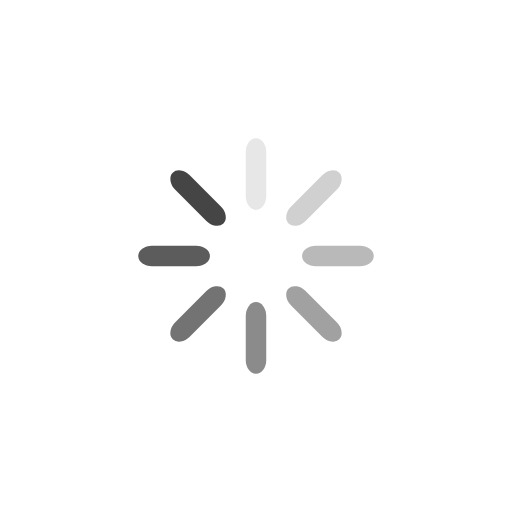
t = 0.00 s
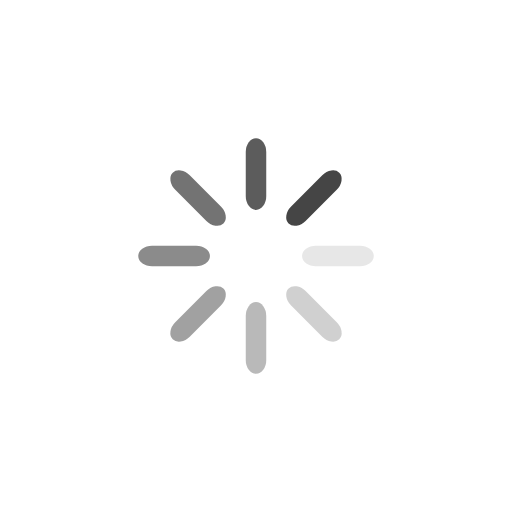
t = 0.25 s
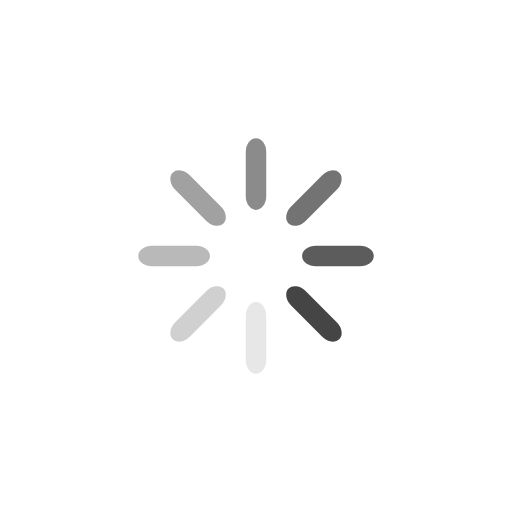
t = 0.50 s
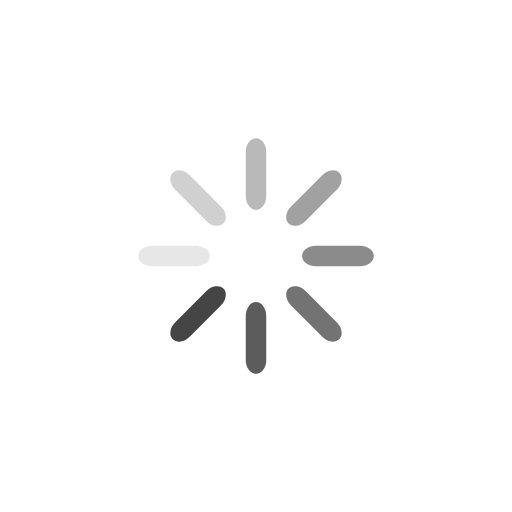
t = 0.75 s

The animated SVG that drew these frames (rendered in a browser with its animation timeline set to each time). Animation: 8 SMIL elements (animate=8); one cycle of 1.00 s, repeats indefinitely.

<svg class="lds-spinner" width="100px"  height="100px"  xmlns="http://www.w3.org/2000/svg" xmlns:xlink="http://www.w3.org/1999/xlink" viewBox="0 0 100 100" preserveAspectRatio="xMidYMid" style="background: none;"><g transform="rotate(0 50 50)">
  <rect x="48" y="27" rx="4.8" ry="2.7" width="4" height="14" fill="#454545">
    <animate attributeName="opacity" values="1;0" times="0;1" dur="1s" begin="-0.875s" repeatCount="indefinite"></animate>
  </rect>
</g><g transform="rotate(45 50 50)">
  <rect x="48" y="27" rx="4.8" ry="2.7" width="4" height="14" fill="#454545">
    <animate attributeName="opacity" values="1;0" times="0;1" dur="1s" begin="-0.75s" repeatCount="indefinite"></animate>
  </rect>
</g><g transform="rotate(90 50 50)">
  <rect x="48" y="27" rx="4.8" ry="2.7" width="4" height="14" fill="#454545">
    <animate attributeName="opacity" values="1;0" times="0;1" dur="1s" begin="-0.625s" repeatCount="indefinite"></animate>
  </rect>
</g><g transform="rotate(135 50 50)">
  <rect x="48" y="27" rx="4.8" ry="2.7" width="4" height="14" fill="#454545">
    <animate attributeName="opacity" values="1;0" times="0;1" dur="1s" begin="-0.5s" repeatCount="indefinite"></animate>
  </rect>
</g><g transform="rotate(180 50 50)">
  <rect x="48" y="27" rx="4.8" ry="2.7" width="4" height="14" fill="#454545">
    <animate attributeName="opacity" values="1;0" times="0;1" dur="1s" begin="-0.375s" repeatCount="indefinite"></animate>
  </rect>
</g><g transform="rotate(225 50 50)">
  <rect x="48" y="27" rx="4.8" ry="2.7" width="4" height="14" fill="#454545">
    <animate attributeName="opacity" values="1;0" times="0;1" dur="1s" begin="-0.25s" repeatCount="indefinite"></animate>
  </rect>
</g><g transform="rotate(270 50 50)">
  <rect x="48" y="27" rx="4.8" ry="2.7" width="4" height="14" fill="#454545">
    <animate attributeName="opacity" values="1;0" times="0;1" dur="1s" begin="-0.125s" repeatCount="indefinite"></animate>
  </rect>
</g><g transform="rotate(315 50 50)">
  <rect x="48" y="27" rx="4.8" ry="2.7" width="4" height="14" fill="#454545">
    <animate attributeName="opacity" values="1;0" times="0;1" dur="1s" begin="0s" repeatCount="indefinite"></animate>
  </rect>
</g></svg>
